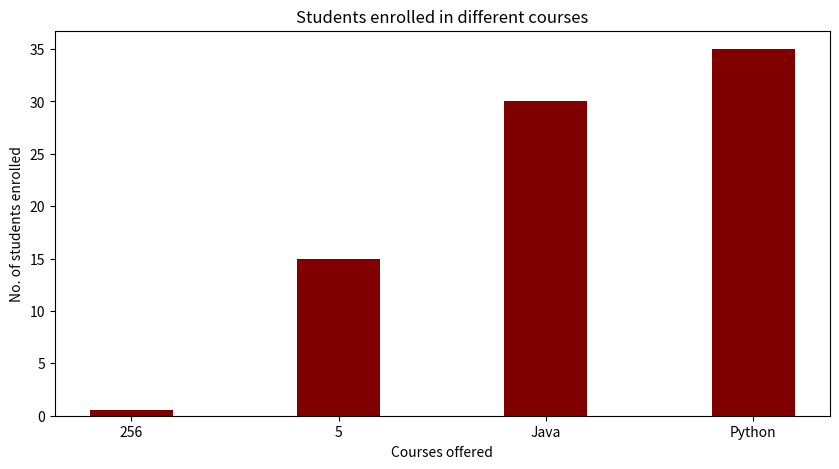

This figure's Python source:
import numpy as np
import matplotlib.pyplot as plt
 
  
# creating the dataset
data = {'256':0.55, '5':15, 'Java':30,
        'Python':35}
courses = list(data.keys())
values = list(data.values())
  
fig = plt.figure(figsize = (10, 5))
 
# creating the bar plot
plt.bar(courses, values, color ='maroon',
        width = 0.4)
 
plt.xlabel("Courses offered")
plt.ylabel("No. of students enrolled")
plt.title("Students enrolled in different courses")
plt.show()